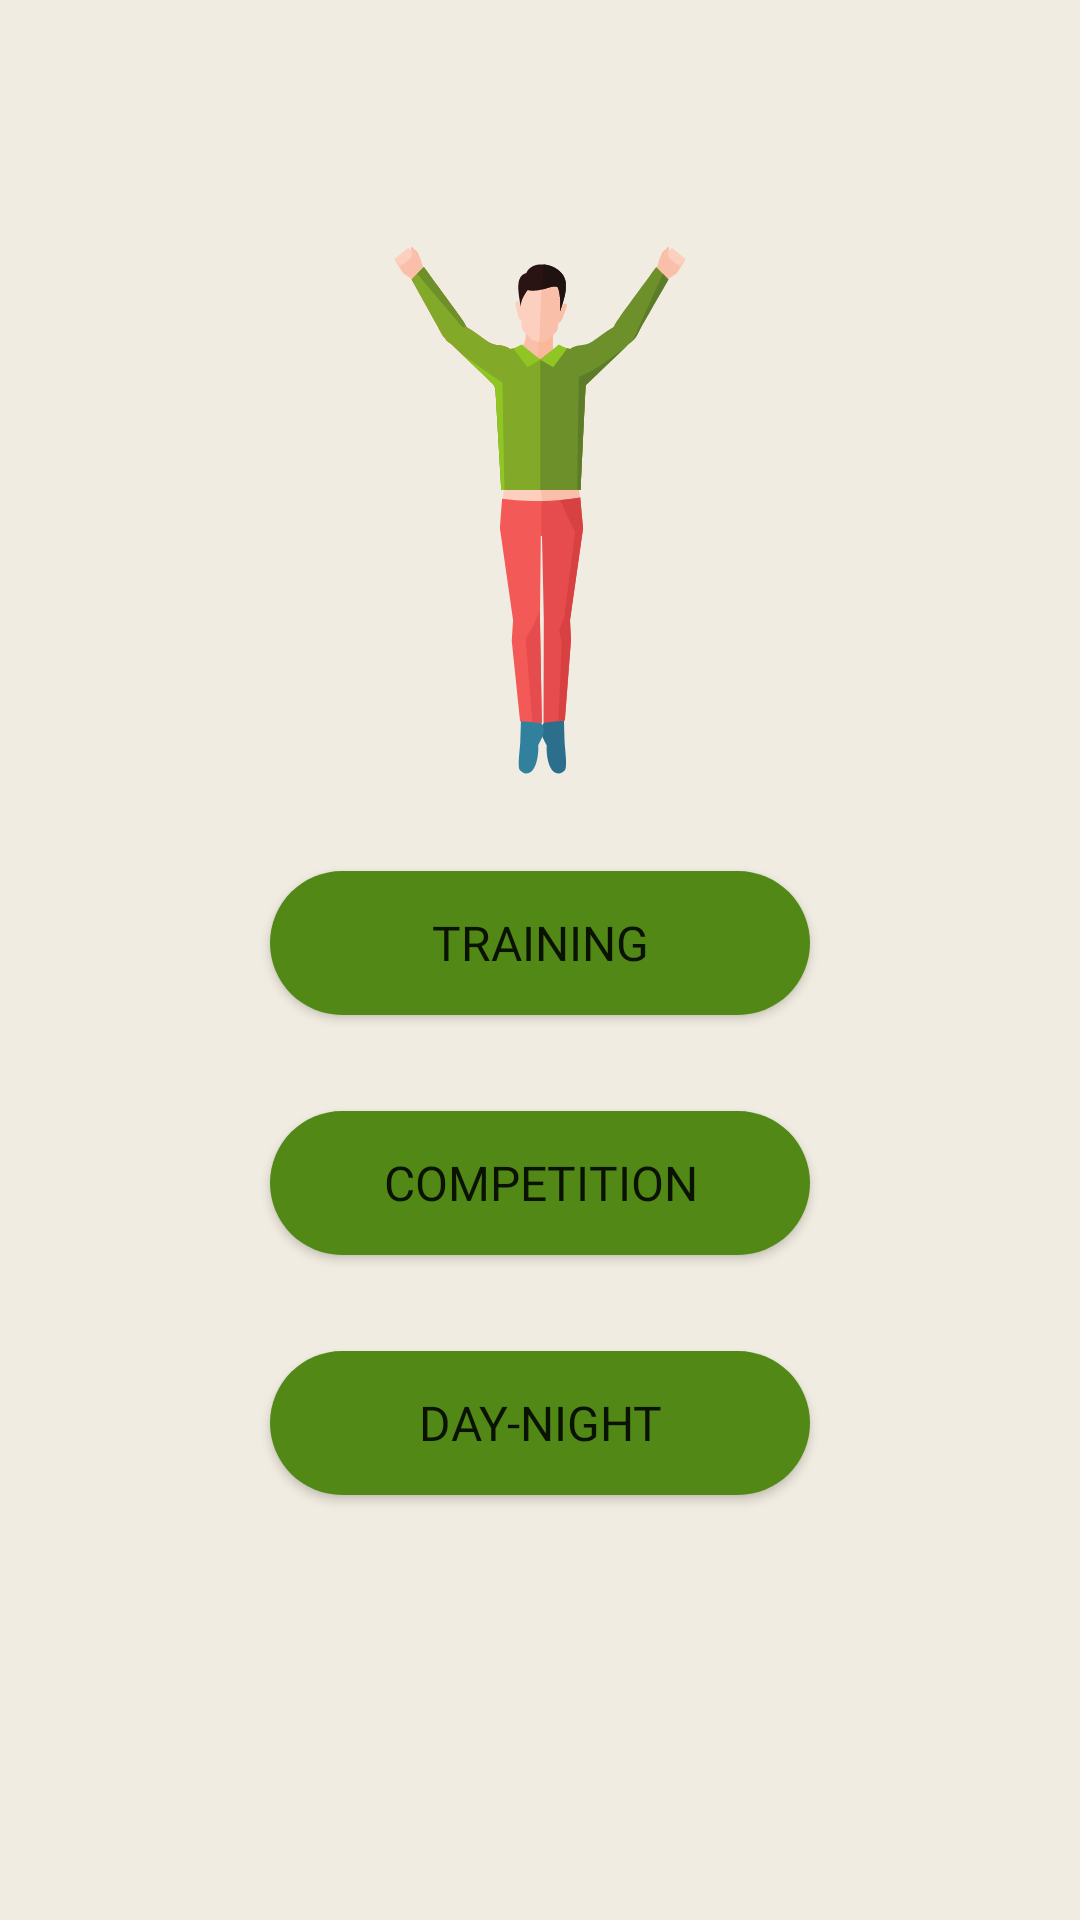

This screen was rendered from an Android layout file. Write that file and the resources it references.
<!-- AndroidManifest.xml: application theme Theme.Gibalica -->
<!-- res/layout/fragment_main.xml -->
<?xml version="1.0" encoding="utf-8"?>
<androidx.constraintlayout.widget.ConstraintLayout xmlns:android="http://schemas.android.com/apk/res/android"
    xmlns:app="http://schemas.android.com/apk/res-auto"
    xmlns:tools="http://schemas.android.com/tools"
    android:layout_width="match_parent"
    android:layout_height="match_parent"
    android:background="@color/background_app"
    tools:context=".ui.fragments.MainFragment">

    <androidx.constraintlayout.widget.Guideline
        android:id="@+id/guideline_start"
        android:layout_width="wrap_content"
        android:layout_height="wrap_content"
        android:orientation="vertical"
        app:layout_constraintGuide_percent="0.25" />

    <androidx.constraintlayout.widget.Guideline
        android:id="@+id/guideline_end"
        android:layout_width="wrap_content"
        android:layout_height="wrap_content"
        android:orientation="vertical"
        app:layout_constraintGuide_percent="0.75" />

    <ImageView
        android:id="@+id/iv_settings"
        style="@style/ImageButton"
        android:layout_marginEnd="@dimen/margin_img_btn"
        android:src="@drawable/ic_baseline_settings_24"
        app:layout_constraintEnd_toEndOf="parent"
        app:layout_constraintTop_toTopOf="parent"
        app:tint="@color/black" />

    <ImageView
        android:id="@+id/iv_logo"
        android:layout_width="0dp"
        android:layout_height="wrap_content"
        android:layout_marginBottom="32dp"
        android:src="@drawable/ic_gibalica"
        app:layout_constraintBottom_toTopOf="@id/btn_training"
        app:layout_constraintEnd_toStartOf="@id/guideline_end"
        app:layout_constraintStart_toEndOf="@id/guideline_start"
        app:layout_constraintTop_toBottomOf="@id/iv_settings"
        app:layout_constraintVertical_chainStyle="packed" />

    <Button
        android:id="@+id/btn_training"
        style="@style/Button"
        android:layout_marginBottom="32dp"
        android:text="@string/btn_training"
        app:layout_constraintBottom_toTopOf="@id/btn_competition"
        app:layout_constraintEnd_toStartOf="@id/guideline_end"
        app:layout_constraintStart_toEndOf="@id/guideline_start"
        app:layout_constraintTop_toBottomOf="@id/iv_logo" />

    <Button
        android:id="@+id/btn_competition"
        style="@style/Button"
        android:layout_marginBottom="32dp"
        android:text="@string/btn_competition"
        app:layout_constraintBottom_toTopOf="@id/btn_day_night"
        app:layout_constraintEnd_toStartOf="@id/guideline_end"
        app:layout_constraintStart_toEndOf="@id/guideline_start"
        app:layout_constraintTop_toBottomOf="@id/btn_training" />

    <Button
        android:id="@+id/btn_day_night"
        style="@style/Button"
        android:layout_marginBottom="32dp"
        android:text="@string/btn_day_night"
        app:layout_constraintBottom_toTopOf="@id/btn_voice"
        app:layout_constraintEnd_toStartOf="@id/guideline_end"
        app:layout_constraintStart_toEndOf="@id/guideline_start"
        app:layout_constraintTop_toBottomOf="@id/btn_competition" />

    <ImageButton
        android:id="@+id/btn_voice"
        android:layout_width="80dp"
        android:layout_height="80dp"
        android:background="@color/background_app"
        android:padding="15dp"
        android:scaleType="fitCenter"
        android:src="@drawable/ic_mic"
        android:visibility="invisible"
        app:layout_constraintBottom_toBottomOf="parent"
        app:layout_constraintEnd_toStartOf="@id/guideline_end"
        app:layout_constraintStart_toEndOf="@id/guideline_start"
        app:layout_constraintTop_toBottomOf="@id/btn_day_night"
        tools:visibility="visible" />

    <View
        android:id="@+id/recognition_background"
        android:layout_width="match_parent"
        android:layout_height="match_parent"
        android:alpha="0.6"
        android:foreground="@color/black"
        android:visibility="invisible"
        tools:visibility="visible" />

</androidx.constraintlayout.widget.ConstraintLayout>
<!-- resources referenced by this layout -->
<resources>
  <color name="background_app">#F1ECE1</color>
  <color name="black">#FF000000</color>
  <dimen name="margin_img_btn">4dp</dimen>
  <string name="btn_competition">Competition</string>
  <string name="btn_day_night">Day-Night</string>
  <string name="btn_training">Training</string>
  <style name="Button">
          <item name="android:layout_height">wrap_content</item>
          <item name="android:layout_width">0dp</item>
          <item name="android:padding">8dp</item>
          <item name="android:background">@drawable/btn_background</item>
          <item name="android:fontFamily">@font/montserrat_medium</item>
          <item name="android:textSize">@dimen/size_button</item>
      </style>
  <style name="ImageButton">
          <item name="android:layout_width">@dimen/size_img_btn</item>
          <item name="android:layout_height">@dimen/size_img_btn</item>
          <item name="android:layout_marginTop">@dimen/margin_img_btn</item>
          <item name="android:padding">@dimen/padding_img_btn</item>
          <item name="tint">@android:color/white</item>
      </style>
  <style name="Theme.Gibalica" parent="Theme.MaterialComponents.Light.DarkActionBar">
          
          <item name="colorPrimary">@color/purple_500</item>
          <item name="colorPrimaryVariant">@color/purple_700</item>
          <item name="colorOnPrimary">@color/white</item>
          
          <item name="colorSecondary">@color/teal_200</item>
          <item name="colorSecondaryVariant">@color/teal_700</item>
          <item name="colorOnSecondary">@color/black</item>
          
          <item name="android:statusBarColor" tools:targetApi="l">@color/background_app</item>
          
      </style>
  <!-- drawable btn_background (drawable) -->
  <?xml version="1.0" encoding="utf-8"?>
  <selector xmlns:android="http://schemas.android.com/apk/res/android">
      <item android:state_enabled="true">
          <shape android:shape="rectangle">
              <corners android:radius="@dimen/radius_btn" />
              <solid android:color="@color/background_button_pressed" />
          </shape>
      </item>
  
      <item android:state_enabled="false">
          <shape android:shape="rectangle">
              <corners android:radius="@dimen/radius_btn" />
              <solid android:color="@color/background_button" />
          </shape>
      </item>
  </selector>
  <dimen name="size_button">16sp</dimen>
  <dimen name="size_img_btn">48dp</dimen>
  <dimen name="padding_img_btn">4dp</dimen>
  <color name="purple_500">#FF6200EE</color>
  <color name="purple_700">#FF3700B3</color>
  <color name="white">#FFFFFFFF</color>
  <color name="teal_200">#FF03DAC5</color>
  <color name="teal_700">#FF018786</color>
  <dimen name="radius_btn">32dp</dimen>
  <color name="background_button_pressed">#518816</color>
  <color name="background_button">#65AA16</color>
</resources>
